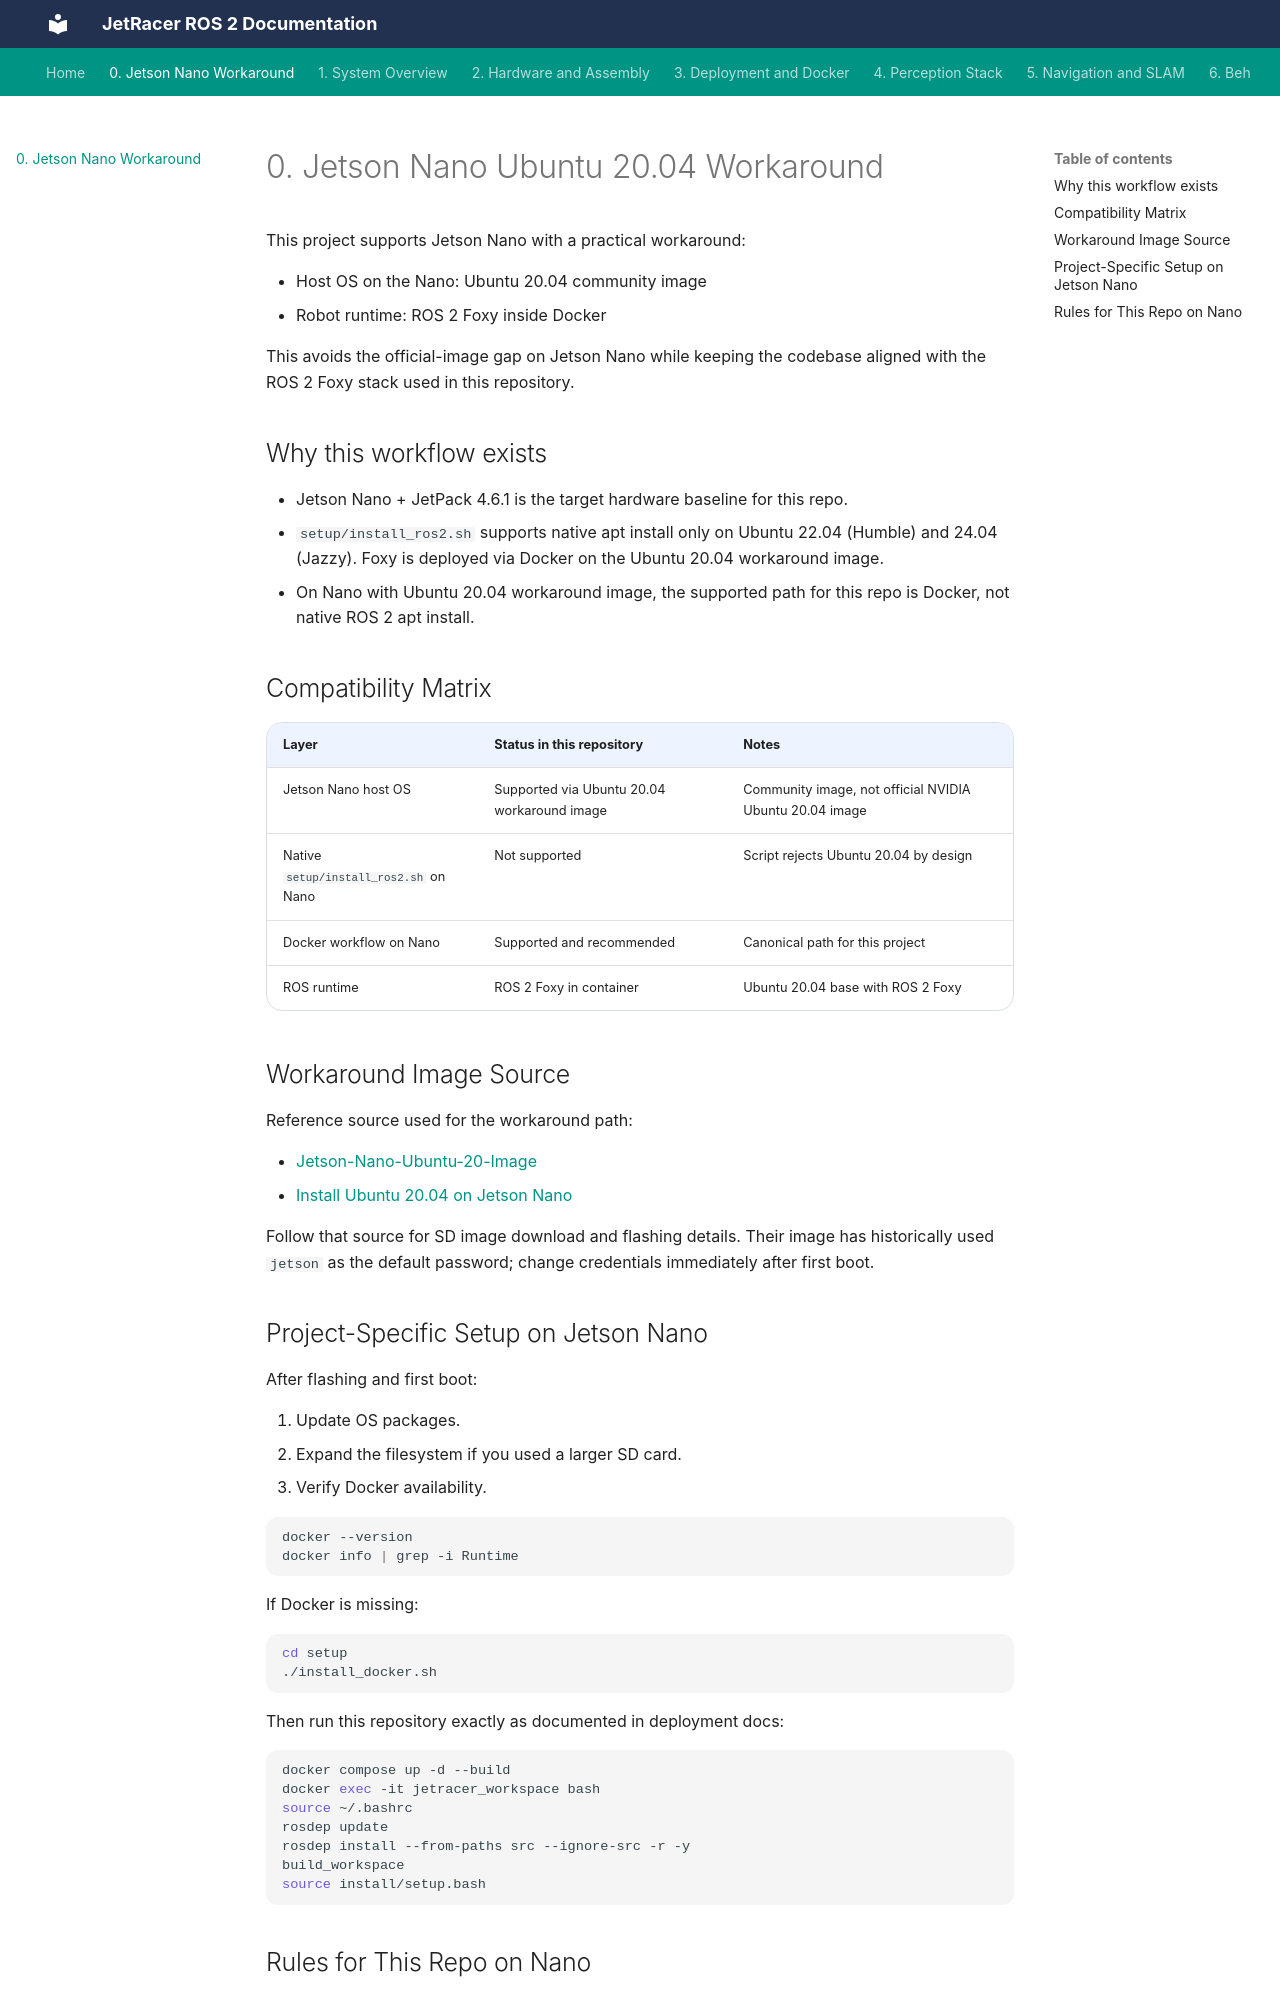

repository: CagriCatik/JetRacer · page: 00_ROS2-Jetson-Nano/index.html · generator: mkdocs

# 0. Jetson Nano Ubuntu 20.04 Workaround

This project supports Jetson Nano with a practical workaround:

- Host OS on the Nano: Ubuntu 20.04 community image
- Robot runtime: ROS 2 Foxy inside Docker

This avoids the official-image gap on Jetson Nano while keeping the codebase aligned with the ROS 2 Foxy stack used in this repository.

## Why this workflow exists

- Jetson Nano + JetPack 4.6.1 is the target hardware baseline for this repo.
- `setup/install_ros2.sh` supports native apt install only on Ubuntu 22.04 (Humble) and 24.04 (Jazzy). Foxy is deployed via Docker on the Ubuntu 20.04 workaround image.
- On Nano with Ubuntu 20.04 workaround image, the supported path for this repo is Docker, not native ROS 2 apt install.

## Compatibility Matrix

| Layer | Status in this repository | Notes |
| :--- | :--- | :--- |
| Jetson Nano host OS | Supported via Ubuntu 20.04 workaround image | Community image, not official NVIDIA Ubuntu 20.04 image |
| Native `setup/install_ros2.sh` on Nano | Not supported | Script rejects Ubuntu 20.04 by design |
| Docker workflow on Nano | Supported and recommended | Canonical path for this project |
| ROS runtime | ROS 2 Foxy in container | Ubuntu 20.04 base with ROS 2 Foxy |

## Workaround Image Source

Reference source used for the workaround path:

- [Jetson-Nano-Ubuntu-20-Image](https://github.com/Qengineering/Jetson-Nano-Ubuntu-20-image)
- [Install Ubuntu 20.04 on Jetson Nano](https://qengineering.eu/install-ubuntu-20.04-on-jetson-nano.html)

Follow that source for SD image download and flashing details. Their image has historically used `jetson` as the default password; change credentials immediately after first boot.

## Project-Specific Setup on Jetson Nano

After flashing and first boot:

1. Update OS packages.
2. Expand the filesystem if you used a larger SD card.
3. Verify Docker availability.

```bash
docker --version
docker info | grep -i Runtime
```

If Docker is missing:

```bash
cd setup
./install_docker.sh
```

Then run this repository exactly as documented in deployment docs:

```bash
docker compose up -d --build
docker exec -it jetracer_workspace bash
source ~/.bashrc
rosdep update
rosdep install --from-paths src --ignore-src -r -y
build_workspace
source install/setup.bash
```
